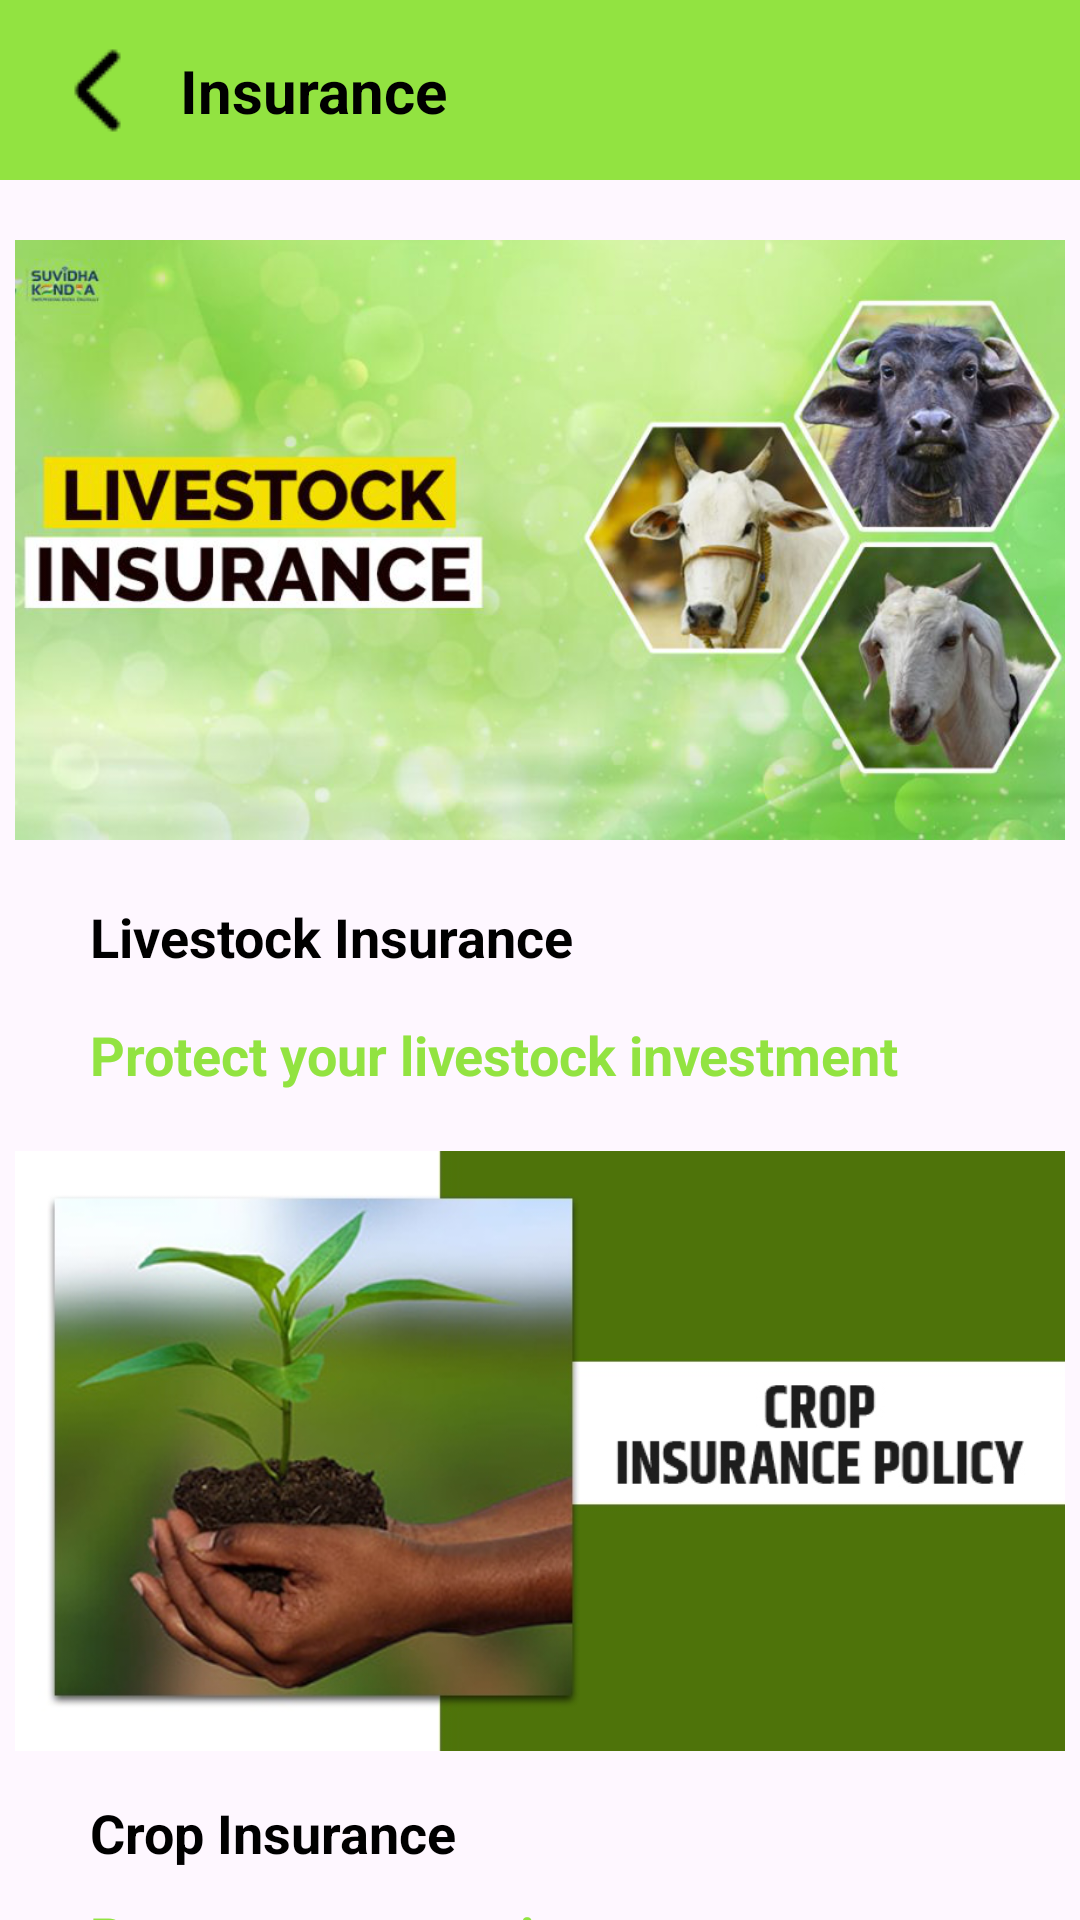

The Android layout XML behind this screen, and the referenced resources:
<!-- AndroidManifest.xml: application theme Theme.FarmerAssist -->
<!-- res/layout/insurance.xml -->
<?xml version="1.0" encoding="utf-8"?>
<androidx.constraintlayout.widget.ConstraintLayout xmlns:android="http://schemas.android.com/apk/res/android"
    xmlns:app="http://schemas.android.com/apk/res-auto"
    xmlns:tools="http://schemas.android.com/tools"
    android:id="@+id/main"
    android:layout_width="match_parent"
    android:layout_height="match_parent"
    tools:context=".InsuranceActivity">

    <View
        android:id="@+id/view11"
        android:layout_width="match_parent"
        android:layout_height="60dp"
        android:background="@color/theme"
        app:layout_constraintEnd_toEndOf="parent"
        app:layout_constraintStart_toStartOf="parent"
        app:layout_constraintTop_toTopOf="parent" />

    <ImageButton
        android:id="@+id/imageButton9"
        android:layout_width="wrap_content"
        android:layout_height="wrap_content"
        android:layout_marginStart="20dp"
        android:background="@color/transparent"
        app:layout_constraintBottom_toBottomOf="@+id/view11"
        app:layout_constraintStart_toStartOf="parent"
        app:layout_constraintTop_toTopOf="@+id/view11"
        app:srcCompat="@drawable/back_arrow" />

    <TextView
        android:id="@+id/textView46"
        android:layout_width="wrap_content"
        android:layout_height="wrap_content"
        android:layout_marginStart="12dp"
        android:text="Insurance"
        android:textColor="@color/black"
        android:textSize="20sp"
        android:textStyle="bold"
        app:layout_constraintBottom_toBottomOf="@+id/view11"
        app:layout_constraintStart_toEndOf="@+id/imageButton9"
        app:layout_constraintTop_toTopOf="@+id/view11" />

    <ImageView
        android:id="@+id/imageView5"
        android:layout_width="350dp"
        android:layout_height="200dp"
        android:layout_marginTop="20dp"
        android:scaleType="centerCrop"
        android:background="@color/transparent"
        app:layout_constraintEnd_toEndOf="parent"
        app:layout_constraintStart_toStartOf="parent"
        app:layout_constraintTop_toBottomOf="@+id/view11"
        android:src="@drawable/livestock_insurance"/>

    <TextView
        android:id="@+id/textView73"
        android:layout_width="wrap_content"
        android:layout_height="wrap_content"
        android:layout_marginStart="30dp"
        android:layout_marginTop="20dp"
        android:text="Livestock Insurance"
        android:textColor="@color/black"
        android:textSize="18sp"
        android:textStyle="bold"
        app:layout_constraintStart_toStartOf="parent"
        app:layout_constraintTop_toBottomOf="@+id/imageView5" />

    <TextView
        android:id="@+id/textView74"
        android:layout_width="wrap_content"
        android:layout_height="wrap_content"
        android:layout_marginStart="30dp"
        android:layout_marginTop="15dp"
        android:text="Protect your livestock investment"
        android:textColor="@color/theme"
        android:textSize="18sp"
        android:textStyle="bold"
        app:layout_constraintStart_toStartOf="parent"
        app:layout_constraintTop_toBottomOf="@+id/textView73" />

    <ImageView
        android:id="@+id/imageView6"
        android:layout_width="350dp"
        android:layout_height="200dp"
        android:layout_marginTop="20dp"
        android:scaleType="centerCrop"
        android:background="@color/transparent"
        app:layout_constraintEnd_toEndOf="parent"
        app:layout_constraintStart_toStartOf="parent"
        app:layout_constraintTop_toBottomOf="@+id/textView74"
        android:src="@drawable/crop_insurance"/>

    <TextView
        android:id="@+id/textView75"
        android:layout_width="wrap_content"
        android:layout_height="wrap_content"
        android:layout_marginStart="30dp"
        android:layout_marginTop="15dp"
        android:text="Crop Insurance"
        android:textColor="@color/black"
        android:textSize="18sp"
        android:textStyle="bold"
        app:layout_constraintStart_toStartOf="parent"
        app:layout_constraintTop_toBottomOf="@+id/imageView6" />

    <TextView
        android:id="@+id/textView76"
        android:layout_width="wrap_content"
        android:layout_height="wrap_content"
        android:layout_marginStart="30dp"
        android:layout_marginTop="10dp"
        android:text="Protect your crop investment"
        android:textColor="@color/theme"
        android:textSize="18sp"
        android:textStyle="bold"
        app:layout_constraintStart_toStartOf="parent"
        app:layout_constraintTop_toBottomOf="@+id/textView75" />

    <View
        android:id="@+id/view18"
        android:layout_width="match_parent"
        android:layout_height="50dp"
        android:clickable="true"
        android:layout_marginTop="10dp"
        app:layout_constraintEnd_toEndOf="parent"
        app:layout_constraintStart_toStartOf="parent"
        app:layout_constraintTop_toBottomOf="@+id/textView76" />

    <TextView
        android:id="@+id/textView82"
        android:layout_width="wrap_content"
        android:layout_height="wrap_content"
        android:layout_marginStart="30dp"
        android:text="Learn about crop insurance"
        android:textColor="@color/black"
        android:textSize="16sp"
        app:layout_constraintBottom_toBottomOf="@+id/view18"
        app:layout_constraintStart_toStartOf="@+id/view18"
        app:layout_constraintTop_toTopOf="@+id/view18" />

    <ImageButton
        android:id="@+id/imageButton14"
        android:layout_width="wrap_content"
        android:layout_height="wrap_content"
        android:layout_marginEnd="30dp"
        android:background="@color/transparent"
        app:layout_constraintBottom_toBottomOf="@+id/view18"
        app:layout_constraintEnd_toEndOf="parent"
        app:layout_constraintTop_toTopOf="@+id/view18"
        app:srcCompat="@drawable/rightarrow" />

    <View
        android:id="@+id/view19"
        android:layout_width="match_parent"
        android:layout_height="50dp"
        android:layout_marginTop="5dp"
        android:clickable="true"
        app:layout_constraintBottom_toBottomOf="parent"
        app:layout_constraintEnd_toEndOf="parent"
        app:layout_constraintStart_toStartOf="parent"
        app:layout_constraintTop_toBottomOf="@+id/view18" />

    <TextView
        android:id="@+id/textView84"
        android:layout_width="wrap_content"
        android:layout_height="wrap_content"
        android:layout_marginStart="30dp"
        android:text="Learn about livestock insurance"
        android:textColor="@color/black"
        android:textSize="16sp"
        app:layout_constraintBottom_toBottomOf="@+id/view19"
        app:layout_constraintStart_toStartOf="@+id/view19"
        app:layout_constraintTop_toTopOf="@+id/view19" />

    <ImageButton
        android:id="@+id/imageButton15"
        android:layout_width="wrap_content"
        android:layout_height="wrap_content"
        android:layout_marginEnd="30dp"
        android:background="@color/transparent"
        app:layout_constraintBottom_toBottomOf="@+id/view19"
        app:layout_constraintEnd_toEndOf="parent"
        app:layout_constraintTop_toTopOf="@+id/view19"
        app:srcCompat="@drawable/rightarrow" />

</androidx.constraintlayout.widget.ConstraintLayout>
<!-- resources referenced by this layout -->
<resources>
  <color name="black">#FF000000</color>
  <color name="theme">#92E341</color>
  <color name="transparent">#00FFFFFF</color>
  <!-- drawable back_arrow: png bitmap (drawable, 348 bytes) -->
  <!-- drawable crop_insurance: png bitmap (drawable, 150081 bytes) -->
  <!-- drawable livestock_insurance: png bitmap (drawable, 488649 bytes) -->
  <!-- drawable rightarrow: png bitmap (drawable, 268 bytes) -->
  <style name="Theme.FarmerAssist" parent="Base.Theme.FarmerAssist" />
  <style name="Base.Theme.FarmerAssist" parent="Theme.Material3.DayNight.NoActionBar">
          
          
          <item name="statusBarBackground" />
      </style>
</resources>
